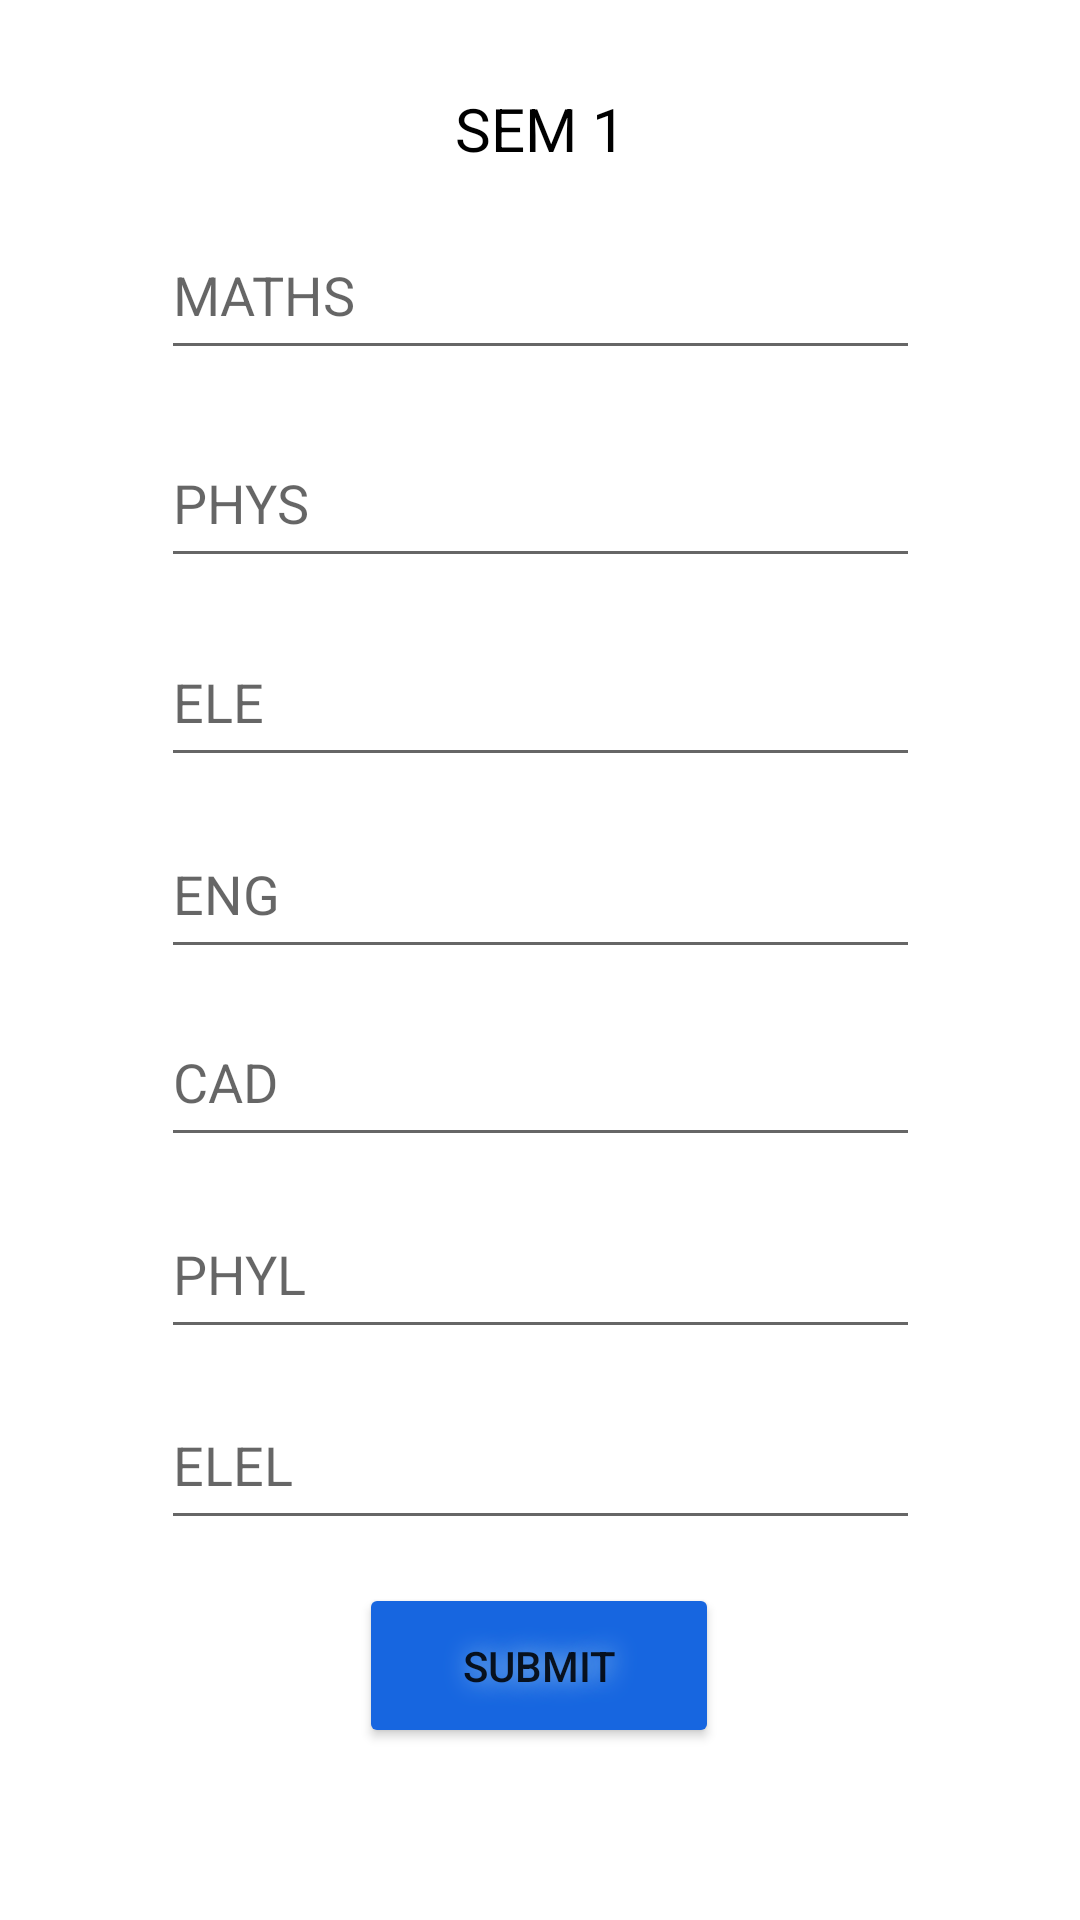

Layout XML and referenced resources for this Android screen:
<!-- AndroidManifest.xml: application theme Theme.MentoT -->
<!-- res/layout/activity_sem1.xml -->
<?xml version="1.0" encoding="utf-8"?>
<androidx.constraintlayout.widget.ConstraintLayout xmlns:android="http://schemas.android.com/apk/res/android"
    xmlns:app="http://schemas.android.com/apk/res-auto"
    xmlns:tools="http://schemas.android.com/tools"
    android:id="@+id/semone"
    android:layout_width="match_parent"
    android:layout_height="match_parent"
    tools:context=".Sem1Activity">

    <Button
        android:id="@+id/sem1sub"
        android:layout_width="120dp"
        android:layout_height="55dp"
        android:backgroundTint="#1766E0"
        android:shadowColor="#9BCAEF"
        android:shadowDx="2"
        android:shadowRadius="20"
        android:text="SUBMIT"
        app:cornerRadius="50px"
        app:layout_constraintBottom_toBottomOf="parent"
        app:layout_constraintEnd_toEndOf="parent"
        app:layout_constraintHorizontal_bias="0.498"
        app:layout_constraintStart_toStartOf="parent"
        app:layout_constraintTop_toTopOf="parent"
        app:layout_constraintVertical_bias="0.902" />

    <TextView
        android:id="@+id/textView"
        android:layout_width="wrap_content"
        android:layout_height="wrap_content"
        android:text="SEM 1"
        android:textColor="#000000"
        android:textSize="20sp"
        app:layout_constraintBottom_toBottomOf="parent"
        app:layout_constraintEnd_toEndOf="parent"
        app:layout_constraintStart_toStartOf="parent"
        app:layout_constraintTop_toTopOf="parent"
        app:layout_constraintVertical_bias="0.048" />

    <EditText
        android:id="@+id/cad"
        android:layout_width="253dp"
        android:layout_height="53dp"
        android:ems="10"
        android:hint="CAD"
        android:inputType="textPersonName"
        app:layout_constraintBottom_toBottomOf="parent"
        app:layout_constraintEnd_toEndOf="parent"
        app:layout_constraintStart_toStartOf="parent"
        app:layout_constraintTop_toTopOf="parent"
        app:layout_constraintVertical_bias="0.567" />

    <EditText
        android:id="@+id/elel"
        android:layout_width="253dp"
        android:layout_height="53dp"
        android:ems="10"
        android:hint="ELEL"
        android:inputType="textPersonName"
        app:layout_constraintBottom_toBottomOf="parent"
        app:layout_constraintEnd_toEndOf="parent"
        app:layout_constraintStart_toStartOf="parent"
        app:layout_constraintTop_toTopOf="parent"
        app:layout_constraintVertical_bias="0.784" />

    <EditText
        android:id="@+id/eng"
        android:layout_width="253dp"
        android:layout_height="53dp"
        android:ems="10"
        android:hint="ENG"
        android:inputType="textPersonName"
        app:layout_constraintBottom_toBottomOf="parent"
        app:layout_constraintEnd_toEndOf="parent"
        app:layout_constraintStart_toStartOf="parent"
        app:layout_constraintTop_toTopOf="parent"
        app:layout_constraintVertical_bias="0.46" />

    <EditText
        android:id="@+id/phyl"
        android:layout_width="253dp"
        android:layout_height="53dp"
        android:ems="10"
        android:hint="PHYL"
        android:inputType="textPersonName"
        app:layout_constraintBottom_toBottomOf="parent"
        app:layout_constraintEnd_toEndOf="parent"
        app:layout_constraintStart_toStartOf="parent"
        app:layout_constraintTop_toTopOf="parent"
        app:layout_constraintVertical_bias="0.676" />

    <EditText
        android:id="@+id/ele"
        android:layout_width="253dp"
        android:layout_height="53dp"
        android:ems="10"
        android:hint="ELE"
        android:inputType="textPersonName"
        app:layout_constraintBottom_toBottomOf="parent"
        app:layout_constraintEnd_toEndOf="parent"
        app:layout_constraintStart_toStartOf="parent"
        app:layout_constraintTop_toTopOf="parent"
        app:layout_constraintVertical_bias="0.351" />

    <EditText
        android:id="@+id/maths"
        android:layout_width="253dp"
        android:layout_height="53dp"
        android:ems="10"
        android:hint="MATHS"
        android:inputType="textPersonName"
        app:layout_constraintBottom_toBottomOf="parent"
        app:layout_constraintEnd_toEndOf="parent"
        app:layout_constraintStart_toStartOf="parent"
        app:layout_constraintTop_toTopOf="parent"
        app:layout_constraintVertical_bias="0.12" />

    <EditText
        android:id="@+id/phys"
        android:layout_width="253dp"
        android:layout_height="53dp"
        android:ems="10"
        android:hint="PHYS"
        android:inputType="textPersonName"
        app:layout_constraintBottom_toBottomOf="parent"
        app:layout_constraintEnd_toEndOf="parent"
        app:layout_constraintStart_toStartOf="parent"
        app:layout_constraintTop_toTopOf="parent"
        app:layout_constraintVertical_bias="0.238" />

</androidx.constraintlayout.widget.ConstraintLayout>
<!-- resources referenced by this layout -->
<resources>
  <style name="Theme.MentoT" parent="Theme.MaterialComponents.DayNight.NoActionBar">
          
          <item name="colorPrimary">#2196F3</item>
          <item name="colorPrimaryVariant">#2196F3</item>
          <item name="colorOnPrimary">@color/white</item>
          
          <item name="colorSecondary">#3F51B5</item>
          <item name="colorSecondaryVariant">@color/teal_700</item>
          <item name="colorOnSecondary">@color/mainblue</item>
          
          <item name="android:statusBarColor" tools:targetApi="l">?attr/colorPrimaryVariant</item>
          
      </style>
  <color name="white">#FFFFFFFF</color>
  <color name="teal_700">#FF018786</color>
  <color name="mainblue">#1766E0</color>
</resources>
